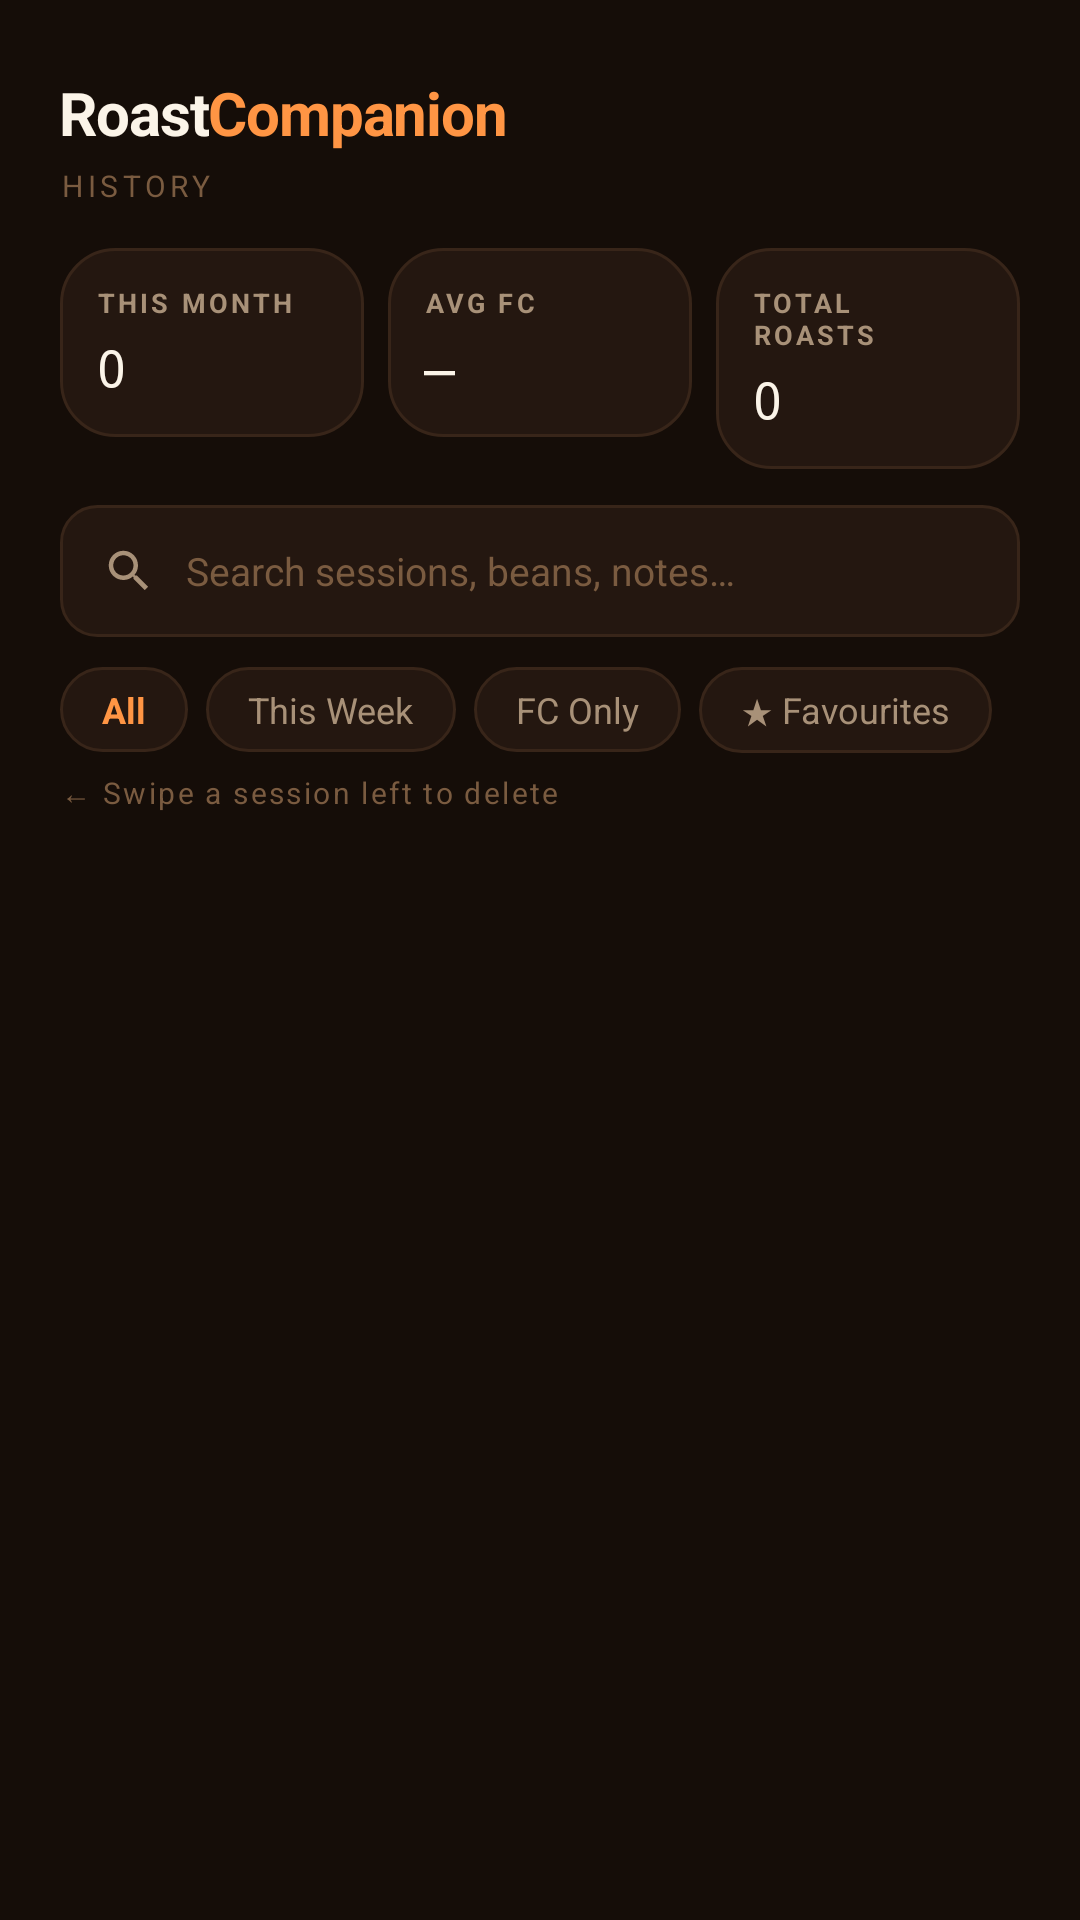

Here is an Android app screen rendered from its layout file. Give the layout XML and the strings, colors and styles it references.
<!-- AndroidManifest.xml: application theme Theme.RoastCompanion -->
<!-- res/layout/fragment_roast_log.xml -->
<?xml version="1.0" encoding="utf-8"?>
<LinearLayout
    xmlns:android="http://schemas.android.com/apk/res/android"
    xmlns:app="http://schemas.android.com/apk/res-auto"
    android:layout_width="match_parent"
    android:layout_height="match_parent"
    android:orientation="vertical"
    android:background="@color/lab_background"
    android:fitsSystemWindows="true">

    
    <LinearLayout
        android:layout_width="match_parent"
        android:layout_height="wrap_content"
        android:orientation="vertical"
        android:paddingHorizontal="@dimen/screen_padding"
        android:paddingTop="24dp"
        android:paddingBottom="14dp">

        <LinearLayout
            android:layout_width="wrap_content"
            android:layout_height="wrap_content"
            android:orientation="horizontal">

            <TextView
                android:layout_width="wrap_content"
                android:layout_height="wrap_content"
                android:text="Roast"
                android:textColor="@color/lab_text"
                android:textSize="20sp"
                android:textStyle="bold"
                android:letterSpacing="-0.02" />

            <TextView
                android:layout_width="wrap_content"
                android:layout_height="wrap_content"
                android:text="Companion"
                android:textColor="@color/lab_amber"
                android:textSize="20sp"
                android:textStyle="bold"
                android:letterSpacing="-0.02" />

        </LinearLayout>

        <TextView
            android:id="@+id/tv_crumb"
            android:layout_width="wrap_content"
            android:layout_height="wrap_content"
            android:text="HISTORY"
            android:textColor="@color/lab_text_dim"
            android:textSize="10sp"
            android:letterSpacing="0.15"
            android:layout_marginTop="4dp" />
    </LinearLayout>

    
    <LinearLayout
        android:layout_width="match_parent"
        android:layout_height="wrap_content"
        android:orientation="horizontal"
        android:paddingHorizontal="@dimen/screen_padding"
        android:layout_marginBottom="12dp">

        <LinearLayout
            android:layout_width="0dp"
            android:layout_height="wrap_content"
            android:layout_weight="1"
            android:orientation="vertical"
            android:background="@drawable/bg_card_surface"
            android:padding="12dp"
            android:layout_marginEnd="8dp">
            <TextView
                android:layout_width="wrap_content"
                android:layout_height="wrap_content"
                android:text="@string/history_stat_month"
                android:textColor="@color/lab_text_muted"
                android:textSize="9sp"
                android:textStyle="bold"
                android:letterSpacing="0.12" />
            <TextView
                android:id="@+id/tv_stat_month"
                android:layout_width="wrap_content"
                android:layout_height="wrap_content"
                android:text="0"
                android:textColor="@color/lab_text"
                android:textSize="17sp"
                android:fontFamily="monospace"
                android:layout_marginTop="4dp" />
        </LinearLayout>

        <LinearLayout
            android:layout_width="0dp"
            android:layout_height="wrap_content"
            android:layout_weight="1"
            android:orientation="vertical"
            android:background="@drawable/bg_card_surface"
            android:padding="12dp"
            android:layout_marginEnd="8dp">
            <TextView
                android:layout_width="wrap_content"
                android:layout_height="wrap_content"
                android:text="@string/history_stat_avg_fc"
                android:textColor="@color/lab_text_muted"
                android:textSize="9sp"
                android:textStyle="bold"
                android:letterSpacing="0.12" />
            <TextView
                android:id="@+id/tv_stat_avg_fc"
                android:layout_width="wrap_content"
                android:layout_height="wrap_content"
                android:text="—"
                android:textColor="@color/lab_text"
                android:textSize="17sp"
                android:fontFamily="monospace"
                android:layout_marginTop="4dp" />
        </LinearLayout>

        <LinearLayout
            android:layout_width="0dp"
            android:layout_height="wrap_content"
            android:layout_weight="1"
            android:orientation="vertical"
            android:background="@drawable/bg_card_surface"
            android:padding="12dp">
            <TextView
                android:layout_width="wrap_content"
                android:layout_height="wrap_content"
                android:text="@string/history_stat_total"
                android:textColor="@color/lab_text_muted"
                android:textSize="9sp"
                android:textStyle="bold"
                android:letterSpacing="0.12" />
            <TextView
                android:id="@+id/tv_stat_total"
                android:layout_width="wrap_content"
                android:layout_height="wrap_content"
                android:text="0"
                android:textColor="@color/lab_text"
                android:textSize="17sp"
                android:fontFamily="monospace"
                android:layout_marginTop="4dp" />
        </LinearLayout>
    </LinearLayout>

    
    <LinearLayout
        android:layout_width="match_parent"
        android:layout_height="wrap_content"
        android:orientation="horizontal"
        android:gravity="center_vertical"
        android:background="@drawable/bg_search"
        android:layout_marginHorizontal="@dimen/screen_padding"
        android:layout_marginBottom="10dp"
        android:paddingHorizontal="14dp">

        <ImageView
            android:layout_width="18dp"
            android:layout_height="18dp"
            android:src="@drawable/ic_search"
            android:contentDescription="@null" />

        <EditText
            android:id="@+id/et_search"
            android:layout_width="match_parent"
            android:layout_height="44dp"
            android:hint="@string/search_hint"
            android:textColorHint="@color/lab_text_dim"
            android:textColor="@color/lab_text"
            android:textSize="13sp"
            android:background="@null"
            android:inputType="text"
            android:imeOptions="actionSearch"
            android:maxLines="1"
            android:paddingStart="10dp"
            android:importantForAutofill="no" />
    </LinearLayout>

    
    <LinearLayout
        android:layout_width="match_parent"
        android:layout_height="wrap_content"
        android:orientation="horizontal"
        android:paddingHorizontal="@dimen/screen_padding"
        android:layout_marginBottom="6dp">

        <TextView
            android:id="@+id/chip_all"
            android:layout_width="wrap_content"
            android:layout_height="wrap_content"
            android:text="@string/filter_all"
            android:textColor="@color/lab_amber"
            android:textSize="12sp"
            android:textStyle="bold"
            android:background="@drawable/bg_chip"
            android:paddingHorizontal="14dp"
            android:paddingVertical="6dp"
            android:layout_marginEnd="6dp" />

        <TextView
            android:id="@+id/chip_week"
            android:layout_width="wrap_content"
            android:layout_height="wrap_content"
            android:text="@string/filter_week"
            android:textColor="@color/lab_text_muted"
            android:textSize="12sp"
            android:background="@drawable/bg_chip"
            android:paddingHorizontal="14dp"
            android:paddingVertical="6dp"
            android:layout_marginEnd="6dp" />

        <TextView
            android:id="@+id/chip_fc"
            android:layout_width="wrap_content"
            android:layout_height="wrap_content"
            android:text="@string/filter_fc"
            android:textColor="@color/lab_text_muted"
            android:textSize="12sp"
            android:background="@drawable/bg_chip"
            android:paddingHorizontal="14dp"
            android:paddingVertical="6dp"
            android:layout_marginEnd="6dp" />

        <TextView
            android:id="@+id/chip_favs"
            android:layout_width="wrap_content"
            android:layout_height="wrap_content"
            android:text="@string/filter_favs"
            android:textColor="@color/lab_text_muted"
            android:textSize="12sp"
            android:background="@drawable/bg_chip"
            android:paddingHorizontal="14dp"
            android:paddingVertical="6dp" />
    </LinearLayout>

    
    <TextView
        android:id="@+id/tv_swipe_hint"
        android:layout_width="wrap_content"
        android:layout_height="wrap_content"
        android:text="@string/history_swipe_hint"
        android:textColor="@color/lab_text_dim"
        android:textSize="10sp"
        android:letterSpacing="0.08"
        android:paddingHorizontal="@dimen/screen_padding"
        android:layout_marginBottom="6dp" />

    
    <FrameLayout
        android:layout_width="match_parent"
        android:layout_height="match_parent">

        <androidx.recyclerview.widget.RecyclerView
            android:id="@+id/recycler_sessions"
            android:layout_width="match_parent"
            android:layout_height="match_parent"
            android:clipToPadding="false"
            android:paddingBottom="88dp" />

        <LinearLayout
            android:id="@+id/layout_empty"
            android:layout_width="match_parent"
            android:layout_height="match_parent"
            android:orientation="vertical"
            android:gravity="center"
            android:visibility="gone">

            <TextView
                android:layout_width="wrap_content"
                android:layout_height="wrap_content"
                android:text="@string/no_sessions"
                android:gravity="center"
                android:textColor="@color/lab_text_muted"
                android:textSize="15sp"
                android:lineSpacingExtra="4dp" />
        </LinearLayout>
    </FrameLayout>

</LinearLayout>
<!-- resources referenced by this layout -->
<resources>
  <color name="lab_amber">#FF9544</color>
  <color name="lab_background">#150D08</color>
  <color name="lab_text">#FBF4E8</color>
  <color name="lab_text_dim">#7A5B40</color>
  <color name="lab_text_muted">#A89178</color>
  <dimen name="screen_padding">20dp</dimen>
  <!-- drawable bg_card_surface (drawable) -->
  <?xml version="1.0" encoding="utf-8"?>
  <shape xmlns:android="http://schemas.android.com/apk/res/android"
      android:shape="rectangle">
      <solid android:color="@color/lab_surface" />
      <stroke android:width="1dp" android:color="@color/lab_border" />
      <corners android:radius="@dimen/card_corner_radius" />
  </shape>
  <!-- drawable bg_chip (drawable) -->
  <?xml version="1.0" encoding="utf-8"?>
  <selector xmlns:android="http://schemas.android.com/apk/res/android">
      <item android:state_selected="true">
          <shape android:shape="rectangle">
              <solid android:color="@color/lab_surface_2" />
              <stroke android:width="1dp" android:color="@color/lab_amber" />
              <corners android:radius="999dp" />
          </shape>
      </item>
      <item>
          <shape android:shape="rectangle">
              <solid android:color="@color/lab_surface" />
              <stroke android:width="1dp" android:color="@color/lab_border" />
              <corners android:radius="999dp" />
          </shape>
      </item>
  </selector>
  <!-- drawable bg_search (drawable) -->
  <?xml version="1.0" encoding="utf-8"?>
  <shape xmlns:android="http://schemas.android.com/apk/res/android"
      android:shape="rectangle">
      <solid android:color="@color/lab_surface" />
      <stroke android:width="1dp" android:color="@color/lab_border" />
      <corners android:radius="12dp" />
  </shape>
  <!-- drawable ic_search (drawable) -->
  <?xml version="1.0" encoding="utf-8"?>
  <vector xmlns:android="http://schemas.android.com/apk/res/android"
      android:width="20dp"
      android:height="20dp"
      android:viewportWidth="24"
      android:viewportHeight="24">
      <path
          android:fillColor="@color/lab_text_muted"
          android:pathData="M15.5,14h-0.79l-0.28,-0.27C15.41,12.59 16,11.11 16,9.5 16,5.91 13.09,3 9.5,3S3,5.91 3,9.5 5.91,16 9.5,16c1.61,0 3.09,-0.59 4.23,-1.57l0.27,0.28v0.79l5,4.99L20.49,19l-4.99,-5zM9.5,14C7.01,14 5,11.99 5,9.5S7.01,5 9.5,5 14,7.01 14,9.5 11.99,14 9.5,14z" />
  </vector>
  <string name="filter_all">All</string>
  <string name="filter_favs">★ Favourites</string>
  <string name="filter_fc">FC Only</string>
  <string name="filter_week">This Week</string>
  <string name="history_stat_avg_fc">AVG FC</string>
  <string name="history_stat_month">THIS MONTH</string>
  <string name="history_stat_total">TOTAL ROASTS</string>
  <string name="history_swipe_hint">← Swipe a session left to delete</string>
  <string name="no_sessions">No roasts yet.\nStart your first roast!</string>
  <string name="search_hint">Search sessions, beans, notes…</string>
  <color name="lab_surface">#241710</color>
  <color name="lab_border">#382519</color>
  <dimen name="card_corner_radius">18dp</dimen>
  <color name="lab_surface_2">#1F140C</color>
  <color name="md_light_primary_container">#5A3000</color>
  <color name="md_light_on_primary_container">#FFDDB3</color>
  <color name="md_light_secondary">#FFCC80</color>
  <color name="md_light_on_secondary">#3E2000</color>
  <color name="lab_red">#E84A3A</color>
  <color name="md_light_tertiary_container">#7A2800</color>
  <color name="md_light_on_tertiary_container">#FFDBCF</color>
  <style name="Widget.RoastCompanion.Slider" parent="Widget.Material3.Slider">
          <item name="trackColorActive">@color/lab_amber</item>
          <item name="trackColorInactive">@color/lab_border</item>
          <item name="thumbColor">@color/lab_amber</item>
          <item name="haloColor">#33FF9544</item>
          <item name="tickColor">@android:color/transparent</item>
          <item name="tickVisible">false</item>
          <item name="trackHeight">4dp</item>
      </style>
</resources>
